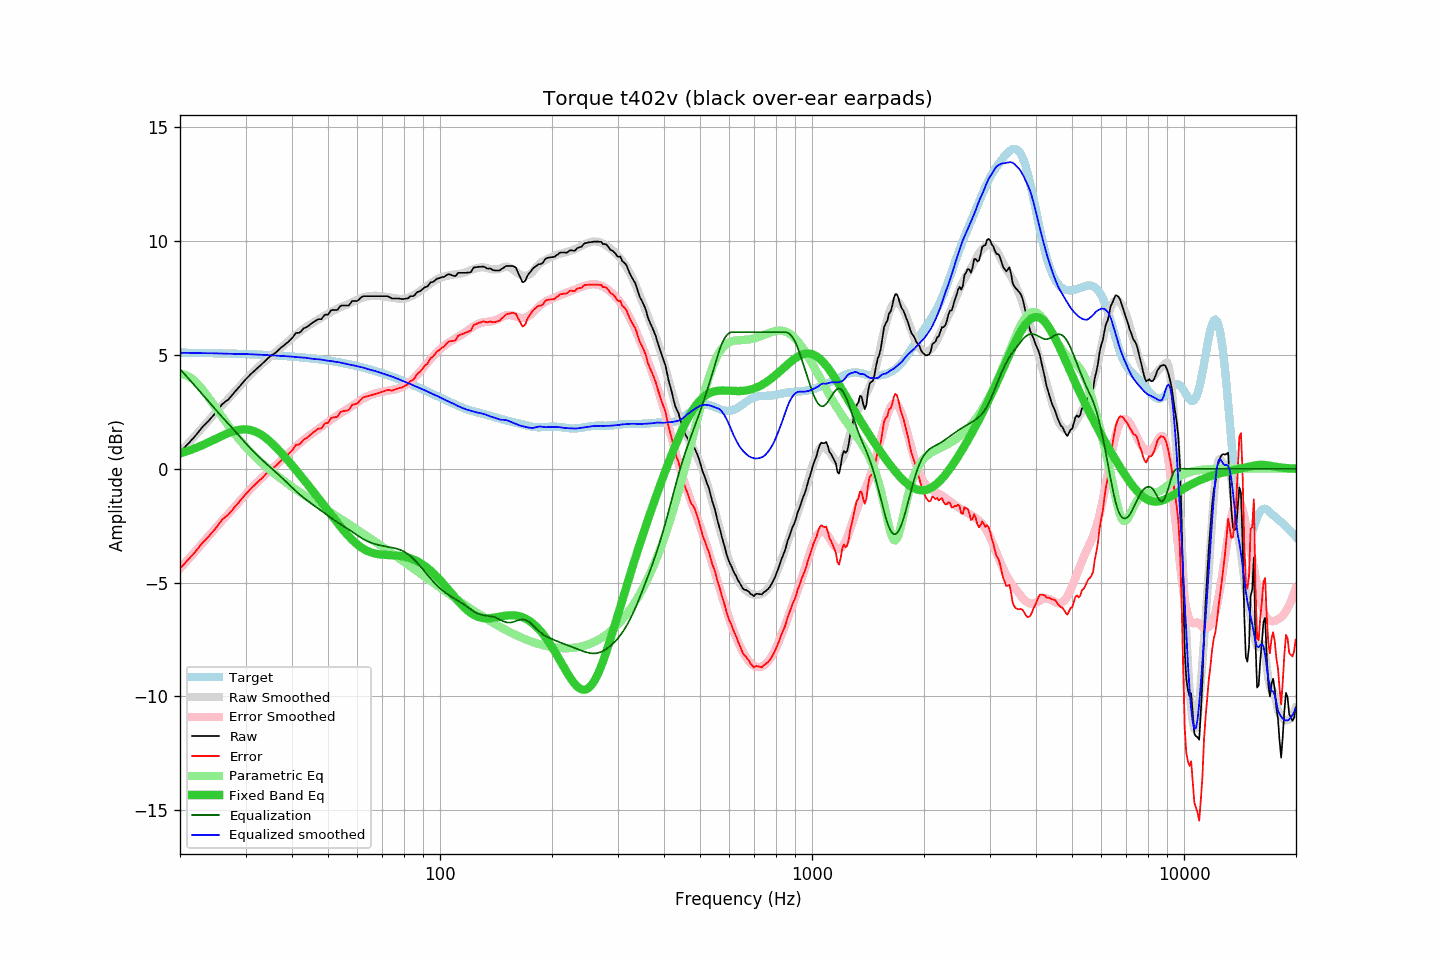

Data behind this chart, as committed beside it:
frequency, raw, error, smoothed, error_smoothed, equalization, parametric_eq, equalized_raw, equalized_smoothed, target
20.00, 0.72, -4.38, 0.71, -4.38, 4.38, 0.67, 5.10, 5.09, 5.10
20.20, 0.80, -4.30, 0.79, -4.30, 4.30, 0.69, 5.10, 5.09, 5.10
20.40, 0.87, -4.23, 0.87, -4.23, 4.23, 0.72, 5.10, 5.09, 5.10
20.61, 0.95, -4.15, 0.95, -4.15, 4.15, 0.74, 5.10, 5.09, 5.10
20.81, 1.02, -4.07, 1.03, -4.07, 4.07, 0.76, 5.09, 5.09, 5.10
21.02, 1.10, -3.99, 1.10, -3.99, 3.99, 0.79, 5.09, 5.09, 5.10
21.23, 1.17, -3.92, 1.18, -3.91, 3.91, 0.81, 5.08, 5.09, 5.10
21.44, 1.25, -3.84, 1.26, -3.83, 3.83, 0.84, 5.08, 5.09, 5.09
21.66, 1.32, -3.77, 1.34, -3.75, 3.75, 0.86, 5.07, 5.09, 5.09
21.87, 1.40, -3.69, 1.42, -3.67, 3.67, 0.89, 5.07, 5.09, 5.09
22.09, 1.48, -3.61, 1.50, -3.59, 3.59, 0.92, 5.07, 5.09, 5.09
22.31, 1.57, -3.52, 1.58, -3.51, 3.51, 0.95, 5.08, 5.09, 5.09
22.54, 1.66, -3.43, 1.65, -3.43, 3.43, 0.98, 5.09, 5.08, 5.09
22.76, 1.75, -3.34, 1.73, -3.35, 3.35, 1.01, 5.10, 5.08, 5.09
22.99, 1.84, -3.25, 1.81, -3.27, 3.27, 1.04, 5.11, 5.08, 5.09
23.22, 1.91, -3.17, 1.89, -3.19, 3.19, 1.07, 5.10, 5.08, 5.09
23.45, 1.98, -3.10, 1.97, -3.10, 3.10, 1.10, 5.08, 5.08, 5.08
23.69, 2.05, -3.03, 2.05, -3.02, 3.02, 1.14, 5.07, 5.07, 5.08
23.92, 2.12, -2.96, 2.14, -2.94, 2.94, 1.17, 5.06, 5.07, 5.08
24.16, 2.20, -2.88, 2.22, -2.85, 2.85, 1.20, 5.06, 5.08, 5.08
24.40, 2.28, -2.80, 2.30, -2.77, 2.77, 1.24, 5.05, 5.08, 5.08
24.65, 2.36, -2.72, 2.38, -2.69, 2.69, 1.27, 5.05, 5.07, 5.08
24.89, 2.44, -2.63, 2.46, -2.61, 2.61, 1.31, 5.05, 5.07, 5.08
25.14, 2.53, -2.54, 2.54, -2.53, 2.53, 1.34, 5.06, 5.07, 5.07
25.39, 2.63, -2.44, 2.62, -2.45, 2.45, 1.37, 5.08, 5.06, 5.07
25.65, 2.72, -2.35, 2.69, -2.37, 2.37, 1.41, 5.09, 5.06, 5.07
25.91, 2.82, -2.25, 2.77, -2.29, 2.29, 1.44, 5.11, 5.06, 5.07
26.16, 2.88, -2.19, 2.85, -2.21, 2.21, 1.47, 5.10, 5.06, 5.07
26.43, 2.94, -2.13, 2.92, -2.14, 2.14, 1.51, 5.08, 5.06, 5.07
26.69, 2.99, -2.07, 3.00, -2.06, 2.06, 1.54, 5.05, 5.06, 5.06
26.96, 3.04, -2.02, 3.07, -1.98, 1.98, 1.57, 5.02, 5.06, 5.06
27.23, 3.12, -1.94, 3.15, -1.91, 1.91, 1.59, 5.03, 5.05, 5.06
27.50, 3.20, -1.86, 3.22, -1.83, 1.83, 1.62, 5.03, 5.05, 5.06
27.77, 3.28, -1.77, 3.30, -1.75, 1.75, 1.64, 5.03, 5.05, 5.06
28.05, 3.37, -1.68, 3.38, -1.67, 1.67, 1.67, 5.04, 5.05, 5.06
28.33, 3.45, -1.60, 3.45, -1.59, 1.59, 1.68, 5.04, 5.04, 5.05
28.62, 3.53, -1.52, 3.53, -1.51, 1.51, 1.70, 5.04, 5.04, 5.05
28.90, 3.61, -1.44, 3.61, -1.43, 1.43, 1.71, 5.04, 5.04, 5.05
29.19, 3.69, -1.36, 3.69, -1.35, 1.35, 1.72, 5.04, 5.04, 5.05
29.48, 3.78, -1.26, 3.77, -1.27, 1.27, 1.73, 5.05, 5.04, 5.04
29.78, 3.86, -1.18, 3.85, -1.19, 1.19, 1.73, 5.05, 5.04, 5.04
30.08, 3.94, -1.10, 3.93, -1.11, 1.11, 1.73, 5.05, 5.04, 5.04
30.38, 4.01, -1.03, 4.00, -1.03, 1.03, 1.72, 5.04, 5.04, 5.04
30.68, 4.08, -0.95, 4.08, -0.96, 0.96, 1.71, 5.04, 5.03, 5.03
30.99, 4.16, -0.87, 4.15, -0.88, 0.88, 1.70, 5.04, 5.03, 5.03
31.30, 4.22, -0.81, 4.22, -0.81, 0.81, 1.68, 5.03, 5.03, 5.03
31.61, 4.28, -0.75, 4.28, -0.74, 0.74, 1.66, 5.02, 5.02, 5.03
31.93, 4.35, -0.67, 4.35, -0.67, 0.67, 1.63, 5.02, 5.02, 5.02
32.24, 4.41, -0.61, 4.42, -0.60, 0.60, 1.60, 5.01, 5.02, 5.02
32.57, 4.47, -0.55, 4.49, -0.53, 0.53, 1.56, 5.00, 5.02, 5.02
32.89, 4.54, -0.47, 4.55, -0.46, 0.46, 1.52, 5.00, 5.01, 5.01
33.22, 4.60, -0.41, 4.61, -0.39, 0.39, 1.48, 5.00, 5.01, 5.01
33.55, 4.67, -0.34, 4.67, -0.33, 0.33, 1.43, 5.00, 5.00, 5.01
33.89, 4.74, -0.26, 4.74, -0.26, 0.26, 1.38, 5.01, 5.00, 5.00
34.23, 4.81, -0.19, 4.80, -0.20, 0.20, 1.32, 5.01, 5.00, 5.00
34.57, 4.87, -0.13, 4.86, -0.14, 0.14, 1.26, 5.01, 4.99, 5.00
34.92, 4.94, -0.05, 4.92, -0.07, 0.07, 1.20, 5.01, 4.99, 4.99
35.27, 4.99, 0.00, 4.98, -0.01, 0.01, 1.13, 5.00, 4.99, 4.99
35.62, 5.03, 0.05, 5.04, 0.05, -0.05, 1.07, 4.98, 4.99, 4.99
35.97, 5.07, 0.09, 5.09, 0.11, -0.11, 1.00, 4.96, 4.98, 4.98
... 635 more rows
